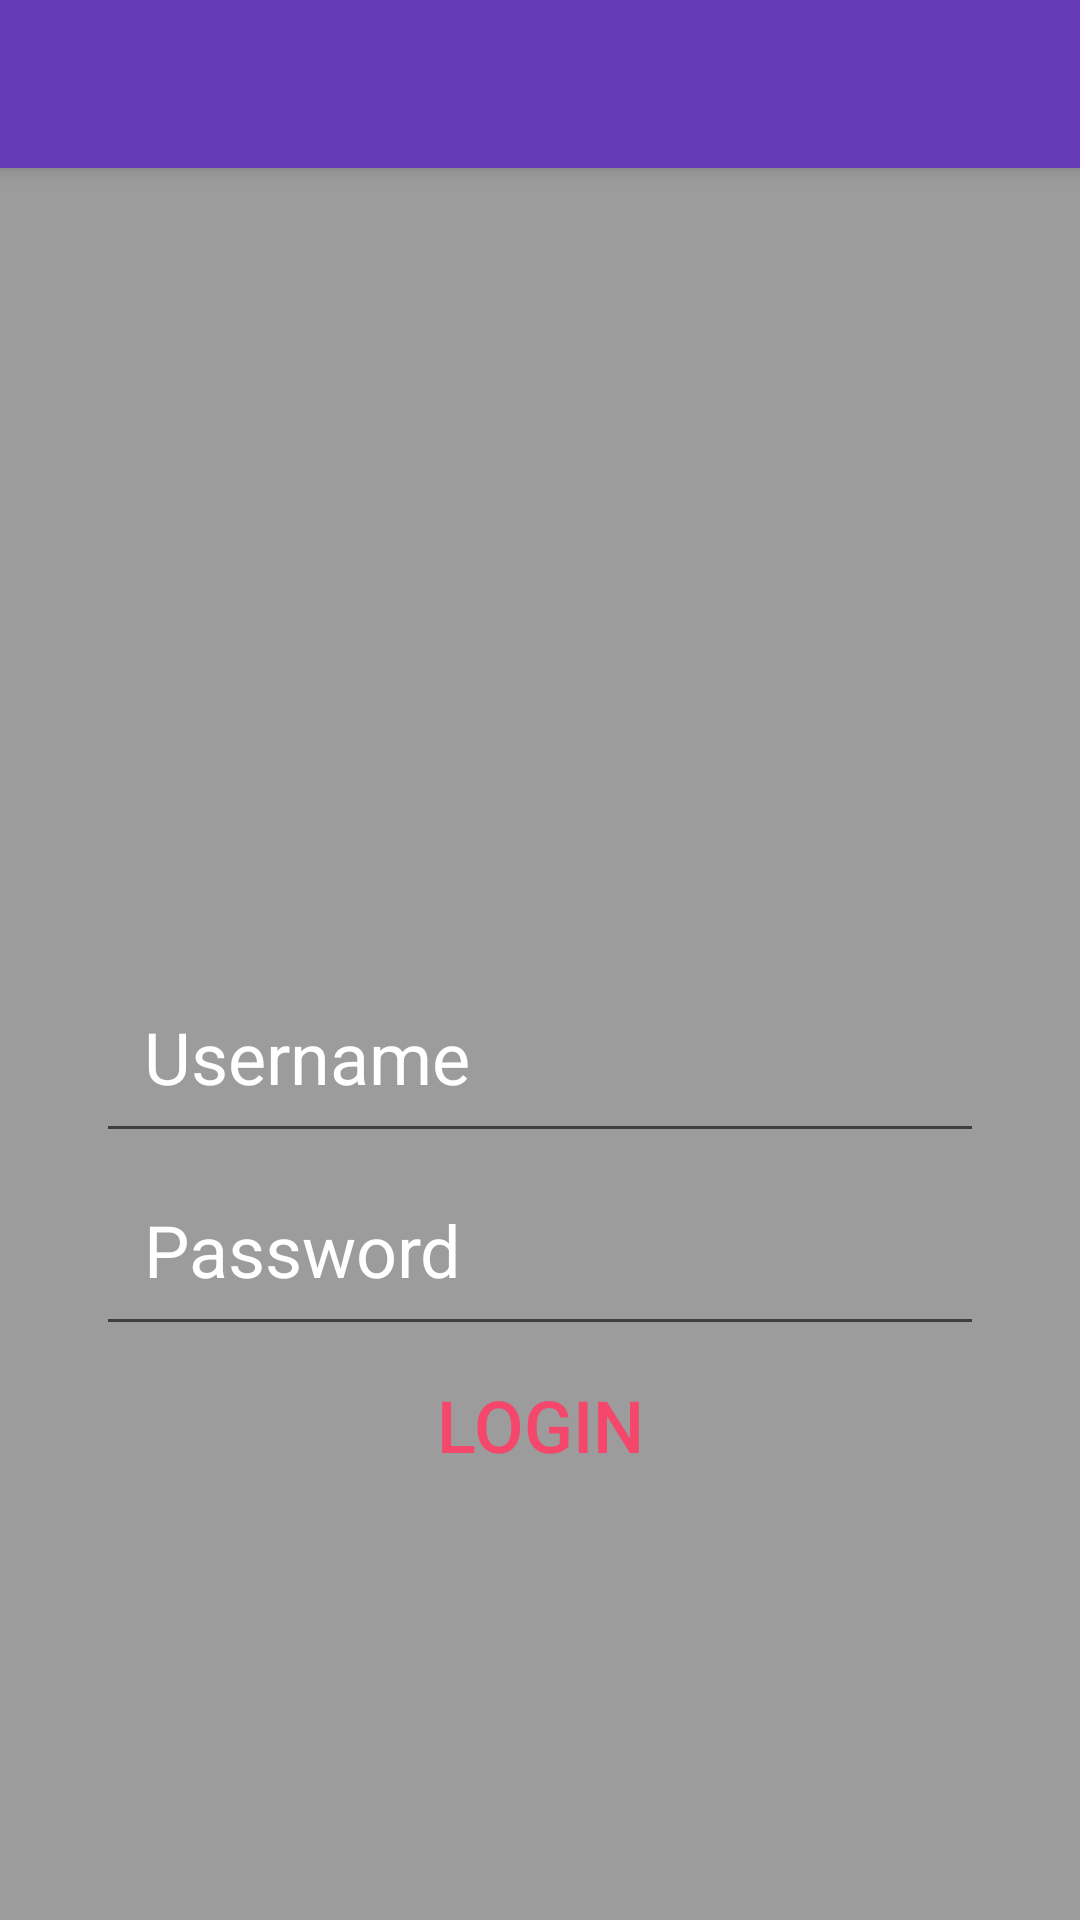

This screen was rendered from an Android layout file. Write that file and the resources it references.
<!-- AndroidManifest.xml: application theme AppTheme -->
<!-- res/layout/activity_access.xml -->
<?xml version="1.0" encoding="utf-8"?>
<androidx.coordinatorlayout.widget.CoordinatorLayout
        xmlns:android="http://schemas.android.com/apk/res/android"
        xmlns:app="http://schemas.android.com/apk/res-auto"
        xmlns:tools="http://schemas.android.com/tools"
        android:layout_width="match_parent"
        android:layout_height="match_parent"
        tools:context=".ActivityAccess">


    <ImageView
            android:layout_width="match_parent"
            android:layout_height="match_parent"
            android:src="@drawable/mango"
            android:scaleType="centerCrop"
    />
    <View
            android:layout_width="match_parent"
            android:layout_height="match_parent"
            android:background="@color/transBlack"

    />

    <com.google.android.material.appbar.AppBarLayout
            android:layout_height="wrap_content"
            android:layout_width="match_parent"
            android:theme="@style/AppTheme.AppBarOverlay">

        <androidx.appcompat.widget.Toolbar
                android:id="@+id/toolbar"
                android:layout_width="match_parent"
                android:layout_height="?attr/actionBarSize"
                android:background="?attr/colorPrimary"
                app:popupTheme="@style/AppTheme.PopupOverlay"/>

    </com.google.android.material.appbar.AppBarLayout>
    <LinearLayout
            android:layout_width="match_parent"
            android:layout_height="match_parent"
            android:orientation="vertical"
    >
        <EditText
                android:layout_width="match_parent"
                android:layout_height="wrap_content"
                android:textSize="24sp"
                android:hint="@string/username"
                android:inputType="textEmailAddress"
                android:textColorHint="@color/textIcons"
                android:layout_marginTop="320dp"
                android:layout_marginLeft="32dp"
                android:layout_marginRight="32dp"
                android:padding="16dp"
                android:id="@+id/edit_username"

        />
        <EditText
                android:layout_width="match_parent"
                android:layout_height="wrap_content"
                android:textSize="24sp"
                android:hint="@string/password"
                android:maxLines="1"
                android:inputType="textPassword"
                android:textColorHint="@color/textIcons"
                android:layout_marginLeft="32dp"
                android:layout_marginRight="32dp"
                android:padding="16dp"
                android:id="@+id/edit_password"

        />
        <Button
                android:layout_width="match_parent"
                android:layout_height="wrap_content"
                android:text="@string/btn_login"
                android:textSize="24sp"
                android:layout_marginLeft="32dp"
                android:layout_marginRight="32dp"
                style="@style/Widget.AppCompat.Button.Borderless.Colored"
                android:id="@+id/btn_login"
        />

    </LinearLayout>

</androidx.coordinatorlayout.widget.CoordinatorLayout>
<!-- resources referenced by this layout -->
<resources>
  <color name="textIcons">#FFFFFF</color>
  <color name="transBlack">#60000000</color>
  <string name="btn_login">Login</string>
  <string name="password">Password</string>
  <string name="username">Username</string>
  <style name="AppTheme.AppBarOverlay" parent="ThemeOverlay.AppCompat.Dark.ActionBar" />
  <style name="AppTheme.PopupOverlay" parent="ThemeOverlay.AppCompat.Light" />
  <style name="AppTheme" parent="Theme.AppCompat.Light.DarkActionBar">
          
          <item name="colorPrimary">@color/colorPrimary</item>
          <item name="colorPrimaryDark">@color/colorPrimaryDark</item>
          <item name="colorAccent">@color/colorAccent</item>
      </style>
  <color name="colorPrimary">#673AB7</color>
  <color name="colorPrimaryDark">#512DA8</color>
  <color name="colorAccent">#F5476B</color>
</resources>
